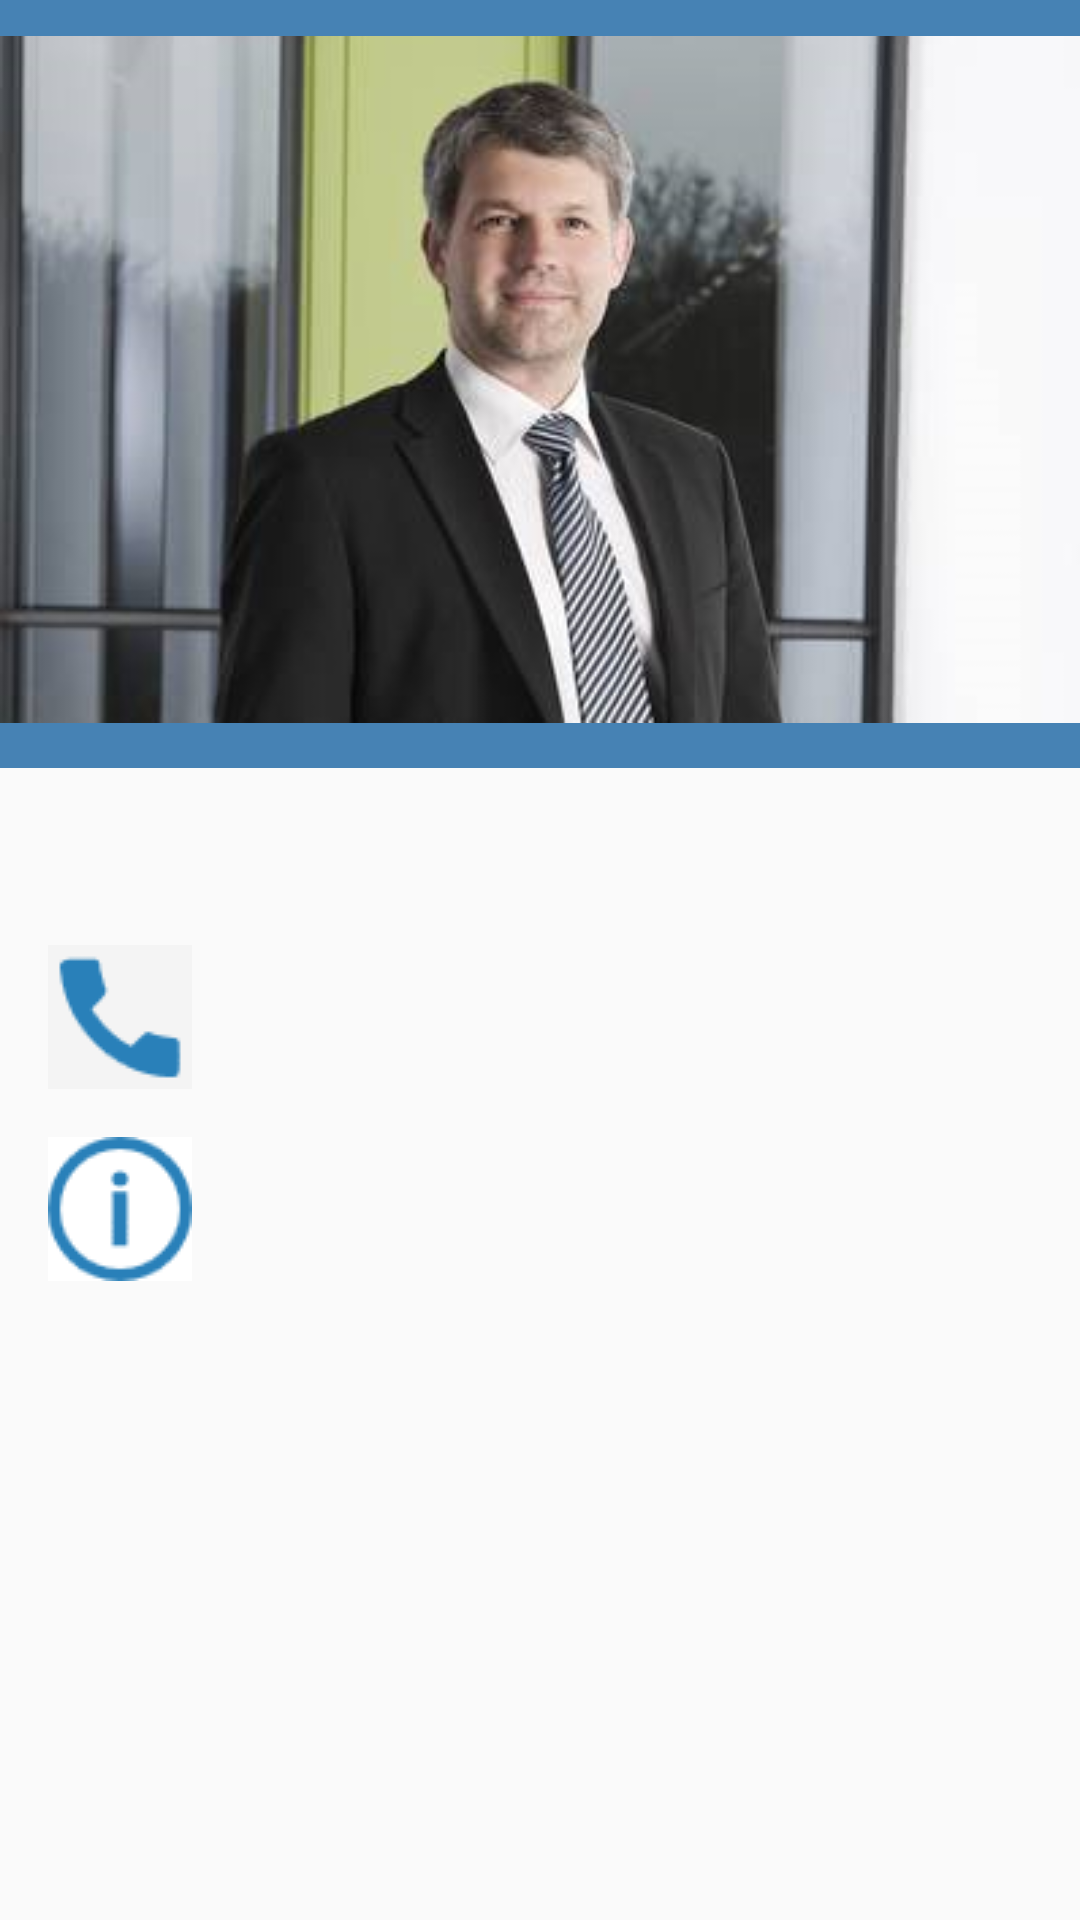

Write the Android layout XML for this screen, with the resource values it uses.
<!-- AndroidManifest.xml: application theme AppTheme -->
<!-- res/layout/lecturerdetail_layout.xml -->
<?xml version="1.0" encoding="utf-8"?>
<android.support.design.widget.CoordinatorLayout

    xmlns:android="http://schemas.android.com/apk/res/android"
    xmlns:app="http://schemas.android.com/apk/res-auto"
    android:id="@+id/main_content"
    android:layout_width="match_parent"
    android:layout_height="match_parent"
    android:fitsSystemWindows="true">

    <android.support.v4.widget.NestedScrollView
        android:layout_width="match_parent"
        android:layout_height="match_parent"
        app:layout_behavior="@string/appbar_scrolling_view_behavior">

        <LinearLayout
            android:layout_width="match_parent"
            android:layout_height="match_parent"
            android:orientation="vertical"
            android:paddingTop="10dp"
            android:weightSum="1">


            <ImageButton
                android:layout_width="wrap_content"
                android:layout_height="wrap_content"
                android:id="@+id/icon_mail"
                android:src="@drawable/ic_email"
                android:layout_marginLeft="16dp"
                android:layout_marginTop="33dp"
                android:layout_marginRight="10dp"
                android:background="#f4f4f4"
                android:layout_below="@+id/image_braun_detail"
                android:layout_alignParentStart="true" />



            <ImageButton
                android:layout_width="wrap_content"
                android:layout_height="wrap_content"
                android:id="@+id/icon_phone"
                android:src="@drawable/ic_phone"
                android:layout_marginLeft="16dp"
                android:layout_marginRight="10dp"
                android:layout_marginTop="16dp"
                android:background="#f4f4f4"
                android:layout_below="@+id/icon_mail"
                />


            <ImageButton
                android:layout_width="wrap_content"
                android:layout_height="wrap_content"
                android:layout_marginRight="10dp"
                android:layout_marginTop="16dp"
                android:layout_marginLeft="16dp"
                android:id="@+id/icon_info"
                android:src="@drawable/ic_info"
                android:background="#f4f4f4"
                android:layout_below="@+id/icon_phone"

                />




        </LinearLayout>

    </android.support.v4.widget.NestedScrollView>

    <android.support.design.widget.AppBarLayout
        android:id="@+id/MyAppbar"
        android:layout_width="match_parent"
        android:layout_height="256dp"
        android:fitsSystemWindows="true">


        <android.support.design.widget.CollapsingToolbarLayout
            android:id="@+id/collapse_toolbar"
            android:layout_width="match_parent"
            android:layout_height="match_parent"
            app:layout_scrollFlags="scroll|exitUntilCollapsed"
            android:fitsSystemWindows="true">

            <ImageView
                android:layout_width="match_parent"
                android:layout_height="wrap_content"
                android:id="@+id/image_braun_detail"
                android:padding="0dp"
                android:layout_gravity="center_horizontal"
                android:layout_alignParentTop="true"
                android:src="@drawable/braun_detail"/>

            <RelativeLayout
                android:layout_width="match_parent"
                android:layout_height="match_parent">

                
                    
                    
                    
                    
                    
                    
                    

                
                    
                    
                    
                    
                    
                    
                    
            </RelativeLayout>

        </android.support.design.widget.CollapsingToolbarLayout>

    </android.support.design.widget.AppBarLayout>

</android.support.design.widget.CoordinatorLayout>
<!-- resources referenced by this layout -->
<resources>
  <!-- drawable braun_detail: png bitmap (drawable, 76996 bytes) -->
  <!-- drawable ic_info: png bitmap (drawable, 1359 bytes) -->
  <!-- drawable ic_phone: png bitmap (drawable, 707 bytes) -->
  <style name="AppTheme" parent="Theme.AppCompat.Light.NoActionBar">
          
          <item name="colorPrimaryDark">@color/statusBarColor</item>
          <item name="colorPrimary">@color/toolBarColor</item>
          <item name="android:windowTranslucentStatus">true</item>
      </style>
  <color name="statusBarColor">#4169E1</color>
  <color name="toolBarColor">#4682B4</color>
</resources>
